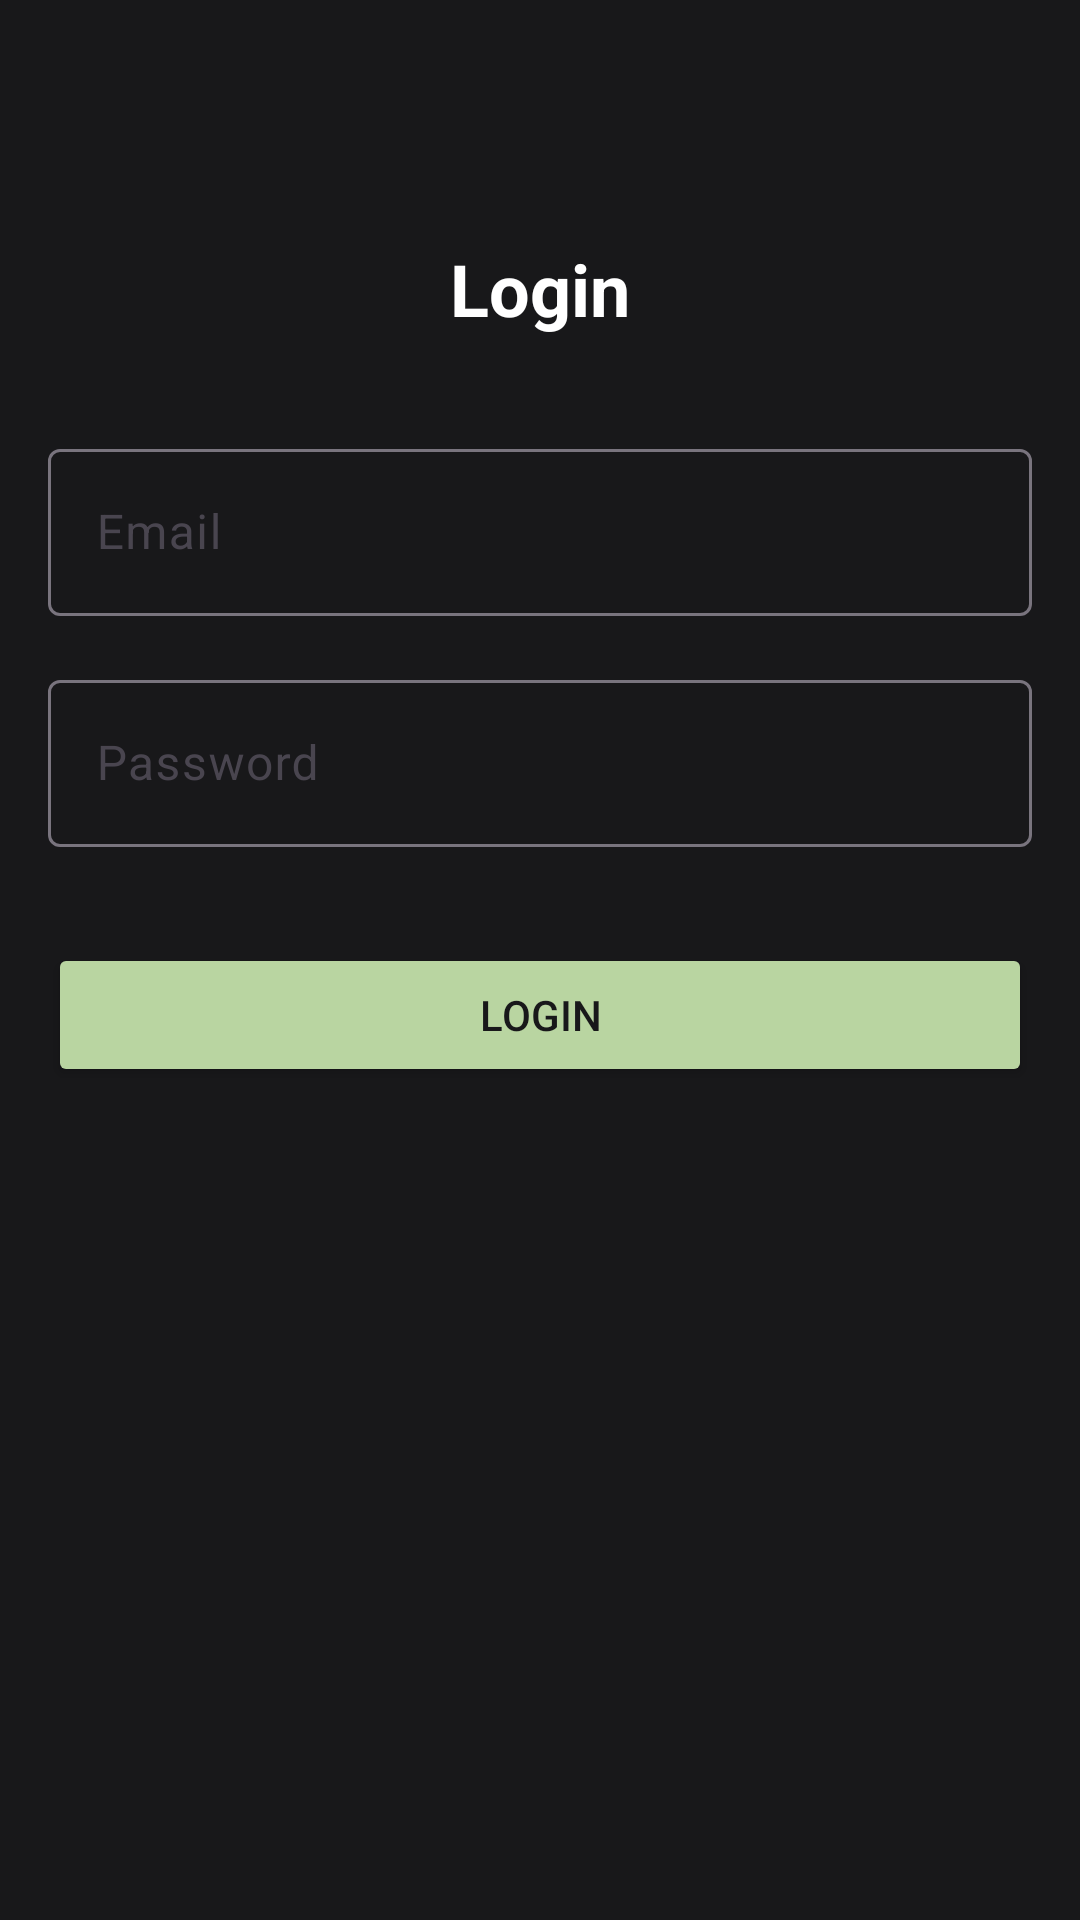

Android layout source for this screen:
<!-- AndroidManifest.xml: application theme Theme.SpendSprout_OPSC -->
<!-- res/layout/login_screen.xml -->
<?xml version="1.0" encoding="utf-8"?>
<androidx.constraintlayout.widget.ConstraintLayout
    xmlns:android="http://schemas.android.com/apk/res/android"
    xmlns:app="http://schemas.android.com/apk/res-auto"
    xmlns:tools="http://schemas.android.com/tools"
    android:layout_width="match_parent"
    android:layout_height="match_parent"
    android:background="@color/BackgroundColor"
    android:padding="16dp">

    
    <TextView
        android:id="@+id/loginTitle"
        android:layout_width="wrap_content"
        android:layout_height="wrap_content"
        android:text="Login"
        android:textColor="@color/MainTextColor"
        android:textSize="24sp"
        android:textStyle="bold"
        app:layout_constraintTop_toTopOf="parent"
        app:layout_constraintStart_toStartOf="parent"
        app:layout_constraintEnd_toEndOf="parent"
        android:layout_marginTop="64dp"/>

    
    <com.google.android.material.textfield.TextInputLayout
        android:id="@+id/emailInputLayout"
        android:layout_width="match_parent"
        android:layout_height="wrap_content"
        android:layout_marginTop="32dp"
        app:layout_constraintTop_toBottomOf="@id/loginTitle"
        app:layout_constraintStart_toStartOf="parent"
        app:layout_constraintEnd_toEndOf="parent">

        <com.google.android.material.textfield.TextInputEditText
            android:id="@+id/emailEditText"
            android:layout_width="match_parent"
            android:layout_height="wrap_content"
            android:hint="Email"
            android:inputType="textEmailAddress"/>
    </com.google.android.material.textfield.TextInputLayout>

    
    <com.google.android.material.textfield.TextInputLayout
        android:id="@+id/passwordInputLayout"
        android:layout_width="match_parent"
        android:layout_height="wrap_content"
        android:layout_marginTop="16dp"
        app:layout_constraintTop_toBottomOf="@id/emailInputLayout"
        app:layout_constraintStart_toStartOf="parent"
        app:layout_constraintEnd_toEndOf="parent">

        <com.google.android.material.textfield.TextInputEditText
            android:id="@+id/passwordEditText"
            android:layout_width="match_parent"
            android:layout_height="wrap_content"
            android:hint="Password"
            android:inputType="textPassword"/>
    </com.google.android.material.textfield.TextInputLayout>

    
    <Button
        android:id="@+id/loginButton"
        android:layout_width="match_parent"
        android:layout_height="wrap_content"
        android:text="Login"
        android:textColor="@color/BackgroundColor"
        android:backgroundTint="@color/ButtonColor"
        android:layout_marginTop="32dp"
        app:layout_constraintTop_toBottomOf="@id/passwordInputLayout"
        app:layout_constraintStart_toStartOf="parent"
        app:layout_constraintEnd_toEndOf="parent"/>

</androidx.constraintlayout.widget.ConstraintLayout>
<!-- resources referenced by this layout -->
<resources>
  <color name="BackgroundColor">#18181A</color>
  <color name="ButtonColor">#B9D5A1</color>
  <color name="MainTextColor">#FFFFFF</color>
  <style name="Theme.SpendSprout_OPSC" parent="Base.Theme.SpendSprout_OPSC" />
  <style name="Base.Theme.SpendSprout_OPSC" parent="Theme.Material3.DayNight.NoActionBar">
          
          
      </style>
</resources>
